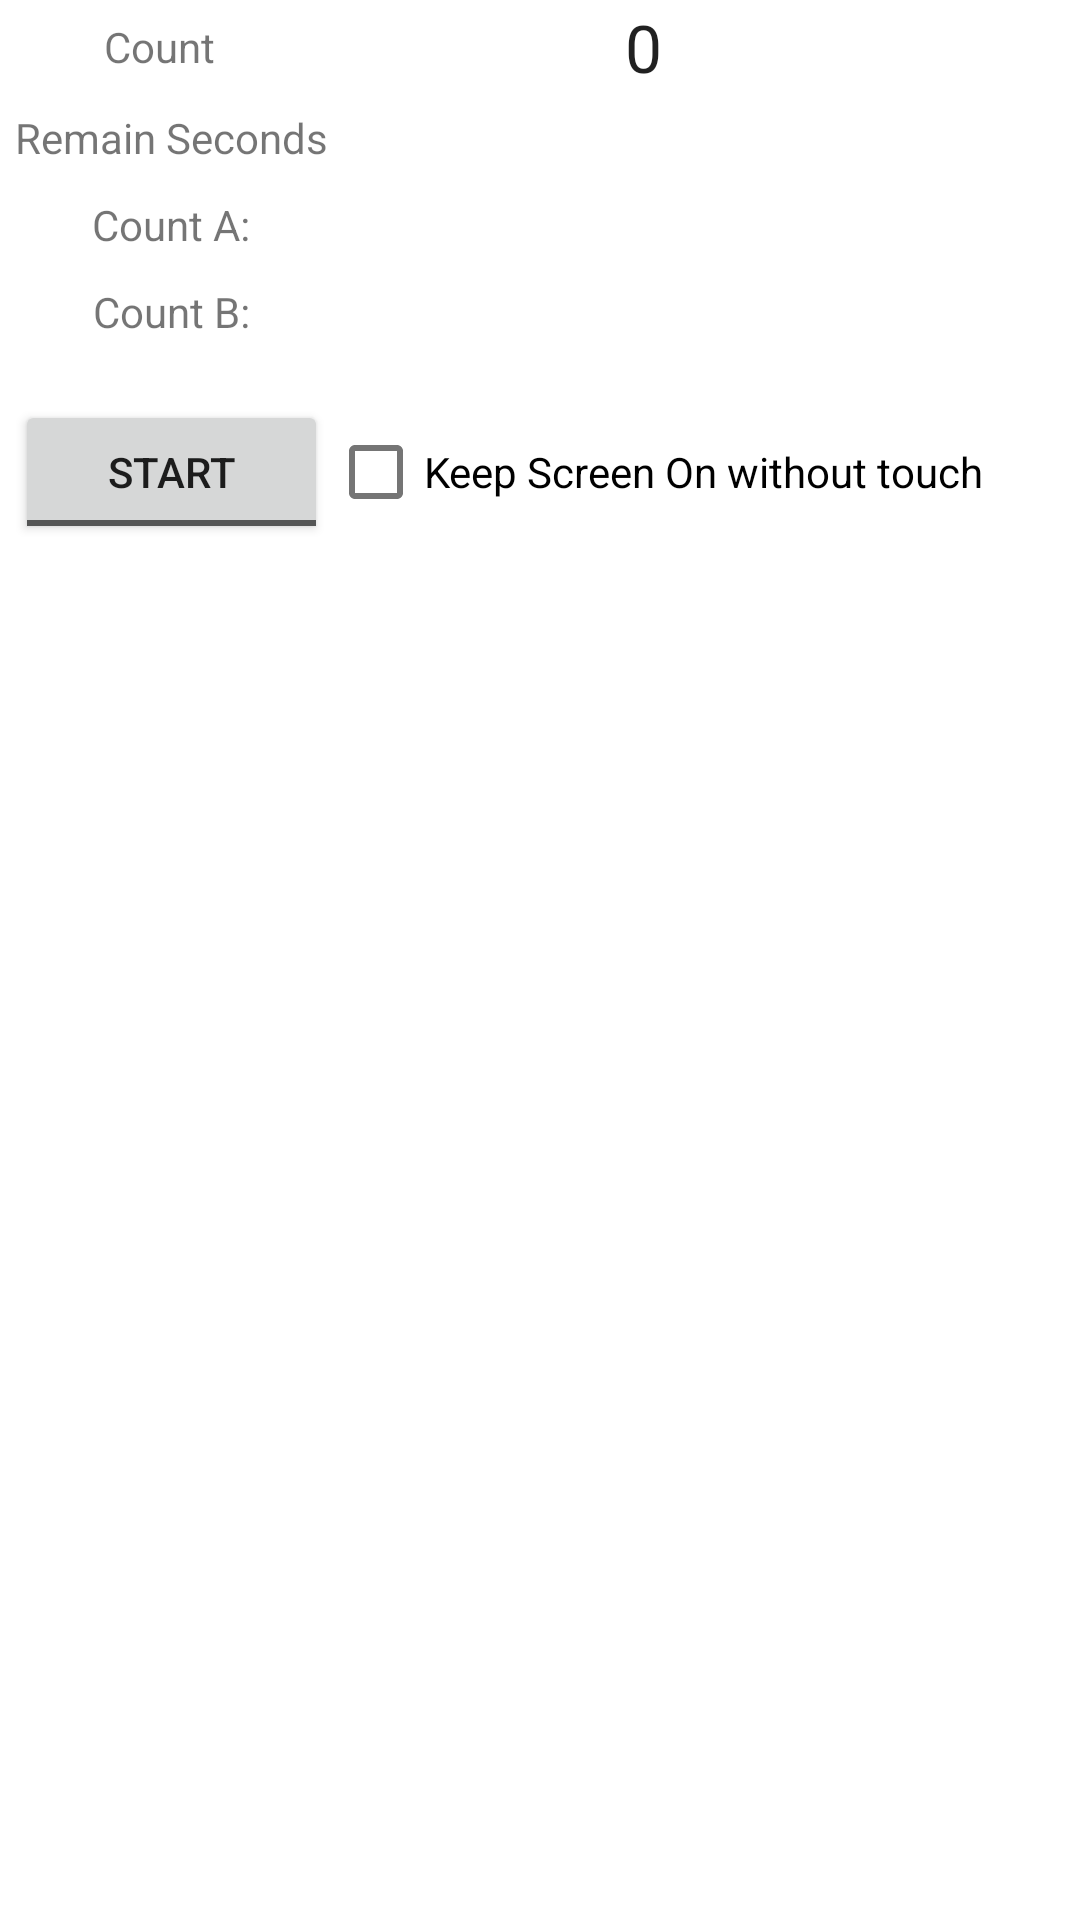

Produce the Android XML layout that renders to this screen, including the resource entries it uses.
<!-- AndroidManifest.xml: fallback theme Theme.MaterialComponents.DayNight.NoActionBar -->
<!-- res/layout/activity_main_land.xml -->
<LinearLayout xmlns:android="http://schemas.android.com/apk/res/android"
    xmlns:tools="http://schemas.android.com/tools"
    android:layout_width="wrap_content"
    android:layout_height="wrap_content"
    android:orientation="horizontal" >

<TableLayout
    android:id="@+id/TableLayout"
    android:layout_width="wrap_content"
    android:layout_height="match_parent"
    tools:context="com.tkprof.HundredEightV.MainActivity" >

  <TableRow
      android:id="@+id/tableRow01"
      android:layout_width="match_parent"
      android:layout_height="match_parent"
      android:padding="1dip" >
            
       <TextView
           android:id="@+id/textView2"
           android:layout_width="wrap_content"
           android:layout_height="match_parent"
           android:gravity="center"
           android:text="@string/count" />
		  
	    <TextView
	        android:id="@+id/count"
	        android:layout_width="wrap_content"
	        android:layout_height="match_parent"
	        android:gravity="center"
	        android:text="0"
	        android:textAppearance="?android:attr/textAppearanceLarge" />
             
  </TableRow>

  <TableRow
      android:id="@+id/tableRow02"
      android:layout_width="match_parent"
      android:layout_height="match_parent"
      android:padding="5dip" >
	    
	  <TextView
	      android:id="@+id/textView11"
	      android:layout_width="wrap_content"
	      android:layout_height="match_parent"
	      android:gravity="center"
	      android:text="@string/remain" />
	
	    <TextView
	        android:id="@+id/remain_e"
	        android:layout_width="wrap_content"
	        android:layout_height="match_parent"
	        android:layout_weight="1"
	        android:ems="10"
	        android:gravity="center" />
 
        </TableRow>

  <TableRow
      android:id="@+id/tableRow03"
      android:layout_width="match_parent"
      android:layout_height="match_parent"
      android:padding="5dip" >

    <TextView
        android:id="@+id/textView5"
        android:layout_width="wrap_content"
        android:layout_height="match_parent"
        android:gravity="center"
        android:text="@string/count_a" />

    <TextView
        android:id="@+id/count_a"
        android:layout_width="wrap_content"
        android:layout_height="match_parent"
        android:gravity="center" />

        </TableRow>

  <TableRow
      android:id="@+id/tableRow04"
      android:layout_width="match_parent"
      android:layout_height="match_parent"
      android:padding="5dip" >

    <TextView
        android:id="@+id/textView7"
        android:layout_width="wrap_content"
        android:layout_height="match_parent"
        android:gravity="center"
        android:text="@string/count_b" />

        <TextView
            android:id="@+id/count_b"
            android:layout_width="wrap_content"
            android:layout_height="match_parent"
            android:gravity="center"  />

        </TableRow>
 
  <TableRow
      android:id="@+id/tableRow06"
      android:layout_width="match_parent"
      android:layout_height="match_parent"
       android:padding="5dip" >


 </TableRow>
  
  <TableRow
      android:id="@+id/tableRow07"
      android:layout_width="match_parent"
      android:layout_height="match_parent"
      android:padding="5dip" >
    
  <ToggleButton
      android:id="@+id/tgbBeginPause"
      android:layout_width="wrap_content"
      android:layout_height="wrap_content" 
      android:onClick="f_onToggleClicked"
      android:textOff="Start"
      android:textOn="Pause" />
      
    <CheckBox
        android:id="@+id/keep_screen_on"
        android:layout_width="wrap_content"
        android:layout_height="match_parent"
        android:onClick="onClickCheckbox"
        android:text="@string/keep_screen_on" />
 
     </TableRow>
 
 </TableLayout>     
 
<TextView
    android:id="@+id/text"
    android:layout_width="match_parent"
    android:layout_height="match_parent"
    android:layout_margin="3dp"
    android:gravity="center"
    android:padding="1dip"
    android:textAppearance="?android:attr/textAppearanceLarge" />

</LinearLayout>
<!-- resources referenced by this layout -->
<resources>
  <string name="count">Count</string>
  <string name="count_a">Count A: </string>
  <string name="count_b">Count B: </string>
  <string name="keep_screen_on">Keep Screen On without touch</string>
  <string name="remain">Remain Seconds</string>
</resources>
